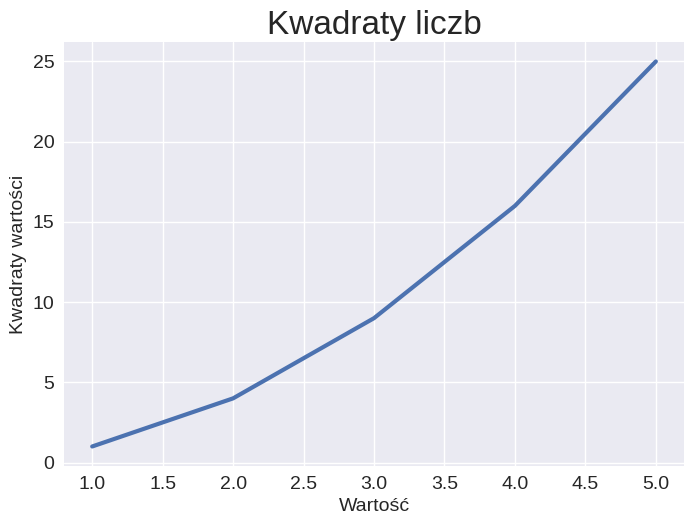

Python code for this plot:
import matplotlib.pyplot as plt

input_values = [1, 2, 3, 4, 5]
squares = [1, 4, 9, 16, 25]

plt.style.use('seaborn-v0_8')
fig, ax = plt.subplots()
ax.plot(input_values, squares, linewidth=3)

# Zdefiniowanie tytułu wykresu i etykiet osi.
ax.set_title("Kwadraty liczb", fontsize=24)
ax.set_xlabel("Wartość", fontsize=14)
ax.set_ylabel("Kwadraty wartości", fontsize=14)

# Zdefiniowanie wielkości etykiet.
ax.tick_params(axis='both', labelsize=14)

plt.show()
